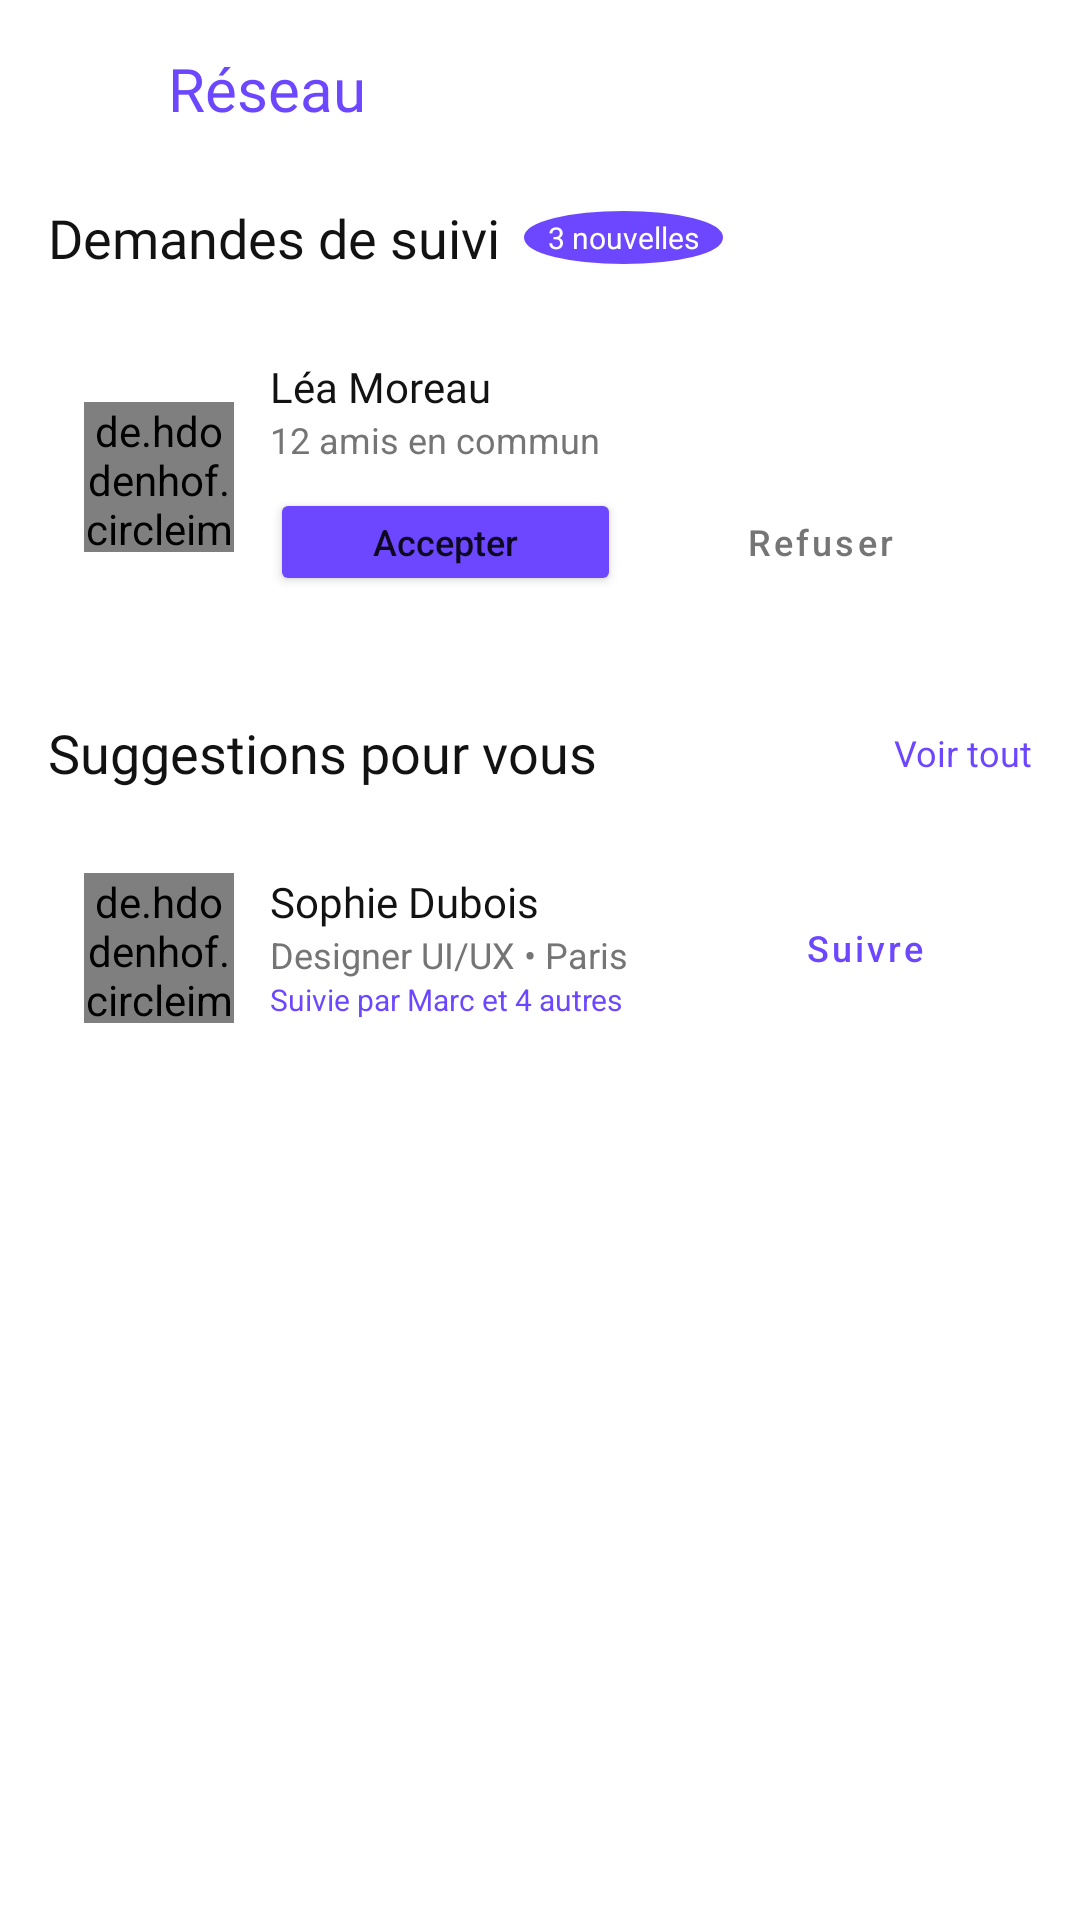

Write the Android layout XML for this screen, with the resource values it uses.
<!-- AndroidManifest.xml: application theme Theme.SocialApp -->
<!-- res/layout/fragment_network.xml -->
<?xml version="1.0" encoding="utf-8"?>
<androidx.core.widget.NestedScrollView xmlns:android="http://schemas.android.com/apk/res/android"
    xmlns:app="http://schemas.android.com/apk/res-auto"
    xmlns:tools="http://schemas.android.com/tools"
    android:layout_width="match_parent"
    android:layout_height="match_parent"
    android:background="@color/app_background">

    <LinearLayout
        android:layout_width="match_parent"
        android:layout_height="wrap_content"
        android:orientation="vertical"
        android:padding="16dp">

        
        <androidx.constraintlayout.widget.ConstraintLayout
            android:layout_width="match_parent"
            android:layout_height="wrap_content"
            android:layout_marginBottom="24dp">

            <ImageView
                android:id="@+id/btnBack"
                android:layout_width="24dp"
                android:layout_height="24dp"
                android:src="@drawable/ic_chevron_right"
                android:rotation="180"
                app:layout_constraintBottom_toBottomOf="parent"
                app:layout_constraintStart_toStartOf="parent"
                app:layout_constraintTop_toTopOf="parent"
                app:tint="@color/purple_primary" />

            <TextView
                android:layout_width="wrap_content"
                android:layout_height="wrap_content"
                android:layout_marginStart="16dp"
                android:text="Réseau"
                android:textColor="@color/purple_primary"
                android:textSize="20sp"
                android:fontFamily="@font/nunito_bold"
                app:layout_constraintBottom_toBottomOf="parent"
                app:layout_constraintStart_toEndOf="@id/btnBack"
                app:layout_constraintTop_toTopOf="parent" />

            <ImageView
                android:layout_width="24dp"
                android:layout_height="24dp"
                android:src="@drawable/ic_search"
                app:layout_constraintBottom_toBottomOf="parent"
                app:layout_constraintEnd_toEndOf="parent"
                app:layout_constraintTop_toTopOf="parent"
                app:tint="@color/app_text_secondary" />
        </androidx.constraintlayout.widget.ConstraintLayout>

        
        <androidx.constraintlayout.widget.ConstraintLayout
            android:layout_width="match_parent"
            android:layout_height="wrap_content"
            android:layout_marginBottom="16dp">

            <TextView
                android:id="@+id/tvDemandesTitle"
                android:layout_width="wrap_content"
                android:layout_height="wrap_content"
                android:text="Demandes de suivi"
                android:textColor="@color/app_text_primary"
                android:textSize="18sp"
                android:fontFamily="@font/nunito_bold"
                app:layout_constraintStart_toStartOf="parent"
                app:layout_constraintTop_toTopOf="parent" />

            <TextView
                android:layout_width="wrap_content"
                android:layout_height="wrap_content"
                android:background="@drawable/bg_online_indicator"
                android:backgroundTint="@color/purple_primary"
                android:paddingHorizontal="8dp"
                android:paddingVertical="2dp"
                android:text="3 nouvelles"
                android:textColor="@color/white"
                android:textSize="10sp"
                android:layout_marginStart="8dp"
                app:layout_constraintBottom_toBottomOf="@id/tvDemandesTitle"
                app:layout_constraintStart_toEndOf="@id/tvDemandesTitle"
                app:layout_constraintTop_toTopOf="@id/tvDemandesTitle" />
        </androidx.constraintlayout.widget.ConstraintLayout>

        
        <androidx.cardview.widget.CardView
            android:layout_width="match_parent"
            android:layout_height="wrap_content"
            android:layout_marginBottom="12dp"
            app:cardCornerRadius="16dp"
            app:cardElevation="0dp"
            app:cardBackgroundColor="@color/app_card">

            <LinearLayout
                android:layout_width="match_parent"
                android:layout_height="wrap_content"
                android:padding="12dp"
                android:orientation="horizontal"
                android:gravity="center_vertical">

                <de.hdodenhof.circleimageview.CircleImageView
                    android:layout_width="50dp"
                    android:layout_height="50dp"
                    android:src="@drawable/ic_default_avatar" />

                <LinearLayout
                    android:layout_width="0dp"
                    android:layout_height="wrap_content"
                    android:layout_weight="1"
                    android:layout_marginStart="12dp"
                    android:orientation="vertical">

                    <TextView
                        android:layout_width="wrap_content"
                        android:layout_height="wrap_content"
                        android:text="Léa Moreau"
                        android:textColor="@color/app_text_primary"
                        android:fontFamily="@font/nunito_bold" />

                    <TextView
                        android:layout_width="wrap_content"
                        android:layout_height="wrap_content"
                        android:text="12 amis en commun"
                        android:textColor="@color/app_text_secondary"
                        android:textSize="12sp" />

                    <LinearLayout
                        android:layout_width="match_parent"
                        android:layout_height="wrap_content"
                        android:layout_marginTop="8dp"
                        android:orientation="horizontal">

                        <Button
                            android:layout_width="0dp"
                            android:layout_height="36dp"
                            android:layout_weight="1"
                            android:layout_marginEnd="8dp"
                            android:backgroundTint="@color/purple_primary"
                            android:text="Accepter"
                            android:textAllCaps="false"
                            android:textSize="12sp"
                            android:padding="0dp"
                            app:cornerRadius="8dp" />

                        <Button
                            style="@style/Widget.MaterialComponents.Button.OutlinedButton"
                            android:layout_width="0dp"
                            android:layout_height="36dp"
                            android:layout_weight="1"
                            android:text="Refuser"
                            android:textAllCaps="false"
                            android:textSize="12sp"
                            android:textColor="@color/app_text_secondary"
                            app:strokeColor="@color/app_divider"
                            app:cornerRadius="8dp" />
                    </LinearLayout>
                </LinearLayout>
            </LinearLayout>
        </androidx.cardview.widget.CardView>

        
        <androidx.constraintlayout.widget.ConstraintLayout
            android:layout_width="match_parent"
            android:layout_height="wrap_content"
            android:layout_marginTop="16dp"
            android:layout_marginBottom="16dp">

            <TextView
                android:layout_width="wrap_content"
                android:layout_height="wrap_content"
                android:text="Suggestions pour vous"
                android:textColor="@color/app_text_primary"
                android:textSize="18sp"
                android:fontFamily="@font/nunito_bold"
                app:layout_constraintStart_toStartOf="parent"
                app:layout_constraintTop_toTopOf="parent" />

            <TextView
                android:layout_width="wrap_content"
                android:layout_height="wrap_content"
                android:text="Voir tout"
                android:textColor="@color/purple_primary"
                android:textSize="12sp"
                app:layout_constraintBottom_toBottomOf="parent"
                app:layout_constraintEnd_toEndOf="parent"
                app:layout_constraintTop_toTopOf="parent" />
        </androidx.constraintlayout.widget.ConstraintLayout>

        
        <androidx.cardview.widget.CardView
            android:layout_width="match_parent"
            android:layout_height="wrap_content"
            android:layout_marginBottom="12dp"
            app:cardCornerRadius="16dp"
            app:cardElevation="0dp"
            app:cardBackgroundColor="@color/app_card">

            <androidx.constraintlayout.widget.ConstraintLayout
                android:layout_width="match_parent"
                android:layout_height="wrap_content"
                android:padding="12dp">

                <de.hdodenhof.circleimageview.CircleImageView
                    android:id="@+id/ivSuggestionAvatar"
                    android:layout_width="50dp"
                    android:layout_height="50dp"
                    android:src="@drawable/ic_default_avatar"
                    app:layout_constraintStart_toStartOf="parent"
                    app:layout_constraintTop_toTopOf="parent" />

                <TextView
                    android:id="@+id/tvSuggestionName"
                    android:layout_width="wrap_content"
                    android:layout_height="wrap_content"
                    android:layout_marginStart="12dp"
                    android:text="Sophie Dubois"
                    android:textColor="@color/app_text_primary"
                    android:fontFamily="@font/nunito_bold"
                    app:layout_constraintStart_toEndOf="@id/ivSuggestionAvatar"
                    app:layout_constraintTop_toTopOf="@id/ivSuggestionAvatar" />

                <TextView
                    android:id="@+id/tvSuggestionRole"
                    android:layout_width="wrap_content"
                    android:layout_height="wrap_content"
                    android:text="Designer UI/UX • Paris"
                    android:textColor="@color/app_text_secondary"
                    android:textSize="12sp"
                    app:layout_constraintStart_toStartOf="@id/tvSuggestionName"
                    app:layout_constraintTop_toBottomOf="@id/tvSuggestionName" />

                <TextView
                    android:layout_width="wrap_content"
                    android:layout_height="wrap_content"
                    android:text="Suivie par Marc et 4 autres"
                    android:textColor="@color/purple_primary"
                    android:textSize="10sp"
                    app:layout_constraintStart_toStartOf="@id/tvSuggestionName"
                    app:layout_constraintTop_toBottomOf="@id/tvSuggestionRole" />

                <Button
                    style="@style/Widget.MaterialComponents.Button.OutlinedButton"
                    android:layout_width="wrap_content"
                    android:layout_height="36dp"
                    android:text="Suivre"
                    android:textAllCaps="false"
                    android:textSize="12sp"
                    android:textColor="@color/purple_primary"
                    app:strokeColor="@color/purple_primary"
                    app:cornerRadius="8dp"
                    app:layout_constraintBottom_toBottomOf="parent"
                    app:layout_constraintEnd_toEndOf="parent"
                    app:layout_constraintTop_toTopOf="parent" />

            </androidx.constraintlayout.widget.ConstraintLayout>
        </androidx.cardview.widget.CardView>

    </LinearLayout>
</androidx.core.widget.NestedScrollView>
<!-- resources referenced by this layout -->
<resources>
  <color name="app_background">#FFFFFF</color>
  <color name="app_card">#FFFFFF</color>
  <color name="app_divider">#E0E0E0</color>
  <color name="app_text_primary">#121212</color>
  <color name="app_text_secondary">#757575</color>
  <color name="purple_primary">#6C47FF</color>
  <color name="white">#FFFFFFFF</color>
  <!-- drawable bg_online_indicator (drawable) -->
  <?xml version="1.0" encoding="utf-8"?>
  <shape xmlns:android="http://schemas.android.com/apk/res/android"
      android:shape="oval">
      <solid android:color="#4CAF50"/>
      <stroke android:width="2dp" android:color="@color/app_background"/>
  </shape>
  <style name="Theme.SocialApp" parent="Theme.MaterialComponents.DayNight.NoActionBar">
          <item name="colorPrimary">@color/purple_primary</item>
          <item name="colorPrimaryDark">@color/purple_700</item>
          <item name="colorAccent">@color/purple_primary</item>
      </style>
  <color name="purple_700">#5835E0</color>
</resources>
